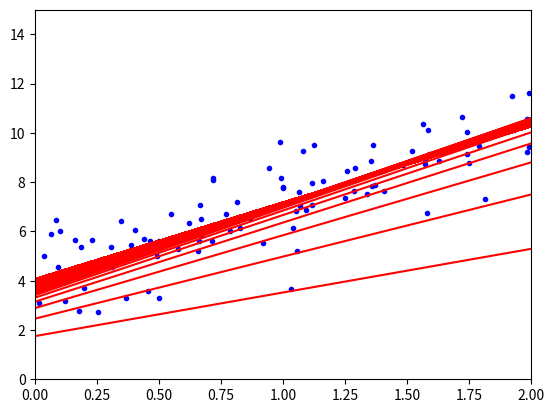

This chart was generated by the following Python code:
# -*- coding: utf-8 -*-
"""
HOML2 - Chapter 4 - Training Models
        Section: Gradient Descent

[redacted]
"""

import numpy as np
import matplotlib.pyplot as plt

#
# Batch Gradient Descent
#
print("----------------------")
print("Batch Gradient Descent")
print("----------------------")

# From 01 - Linear Regression...
X = 2 * np.random.rand(100, 1)
y = 4 + 3 * X + np.random.randn(100,1)
X_b = np.c_[np.ones((100,1)),X]
X_new = np.array([[0], [0.5], [1], [1.5], [2]])
X_new_b = np.c_[np.ones((len(X_new),1)), X_new]
plt.plot(X, y, 'b.')
plt.axis([0,2,0,15])

# New stuff for Gradient Descent
eta = 0.1 # learning rate (0.02 is slower, 0.5 is divergent)
n_iterations = 1000
m = 100
theta = np.random.randn(2,1) # random initialization

for iteration in range(n_iterations):
    gradients = 2/m * X_b.T.dot(X_b.dot(theta) - y)
    theta = theta - eta * gradients
    # Again stuff from 01 - Linear Regression...
    y_predict = X_new_b.dot(theta)
    plt.plot(X_new, y_predict, 'r-') # draw line for each step so that
                                     # we see how it approaches the end

print("Final theta:", theta)

plt.show()

# Note: we can use here Grid Search (see HOML2, Chapter 2) to
#       find the best learning rate (the eta variable value above).

# Note: usually it is best to set a high number of iterations (if
#       it is too low, algorithm will stop before reaching the
#       optimal solution) but then use some tolerance E such that
#       if the difference between steps is less than E, then stop
#       the cycle. So it will stop either by reaching E, or reaching
#       the maximum number of iterations. Reaching the maximum number
#       of iterations, in this situation, is maybe a good indicator
#       that either E is too high or learning rate is too low.

# Note: when using tolerance E, think that the lower the E value, the
#       more precise will be the result. But think that dividing E
#       by 10 will increase the computing time by 10 times.